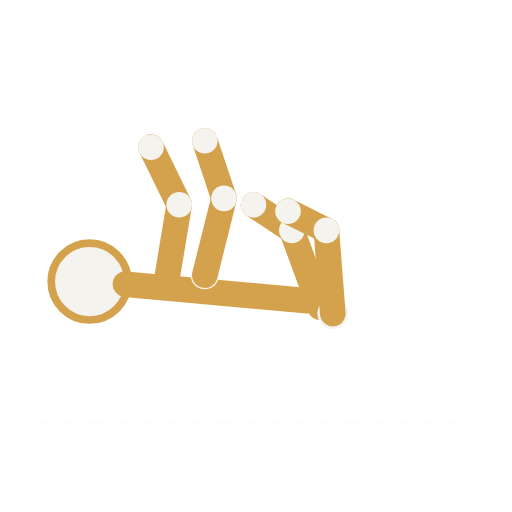
t = 0.00 s
t = 0.30 s: frame unchanged from t = 0.00 s, image omitted
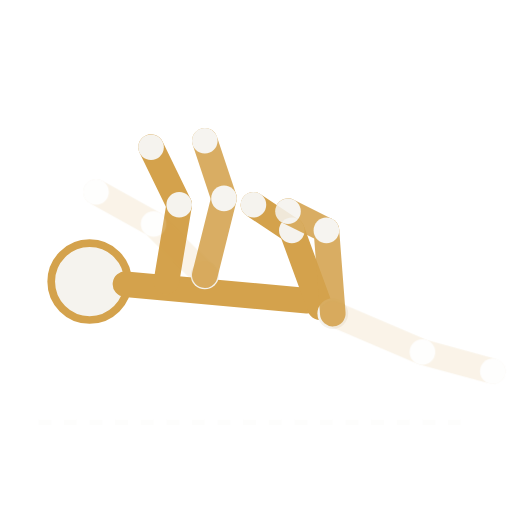
t = 0.70 s
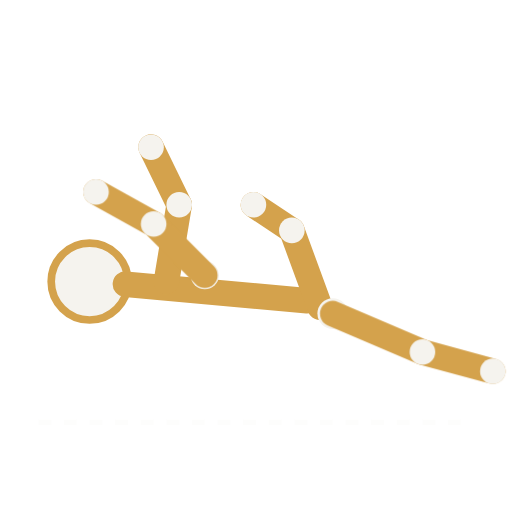
t = 1.00 s
t = 1.30 s: frame unchanged from t = 1.00 s, image omitted
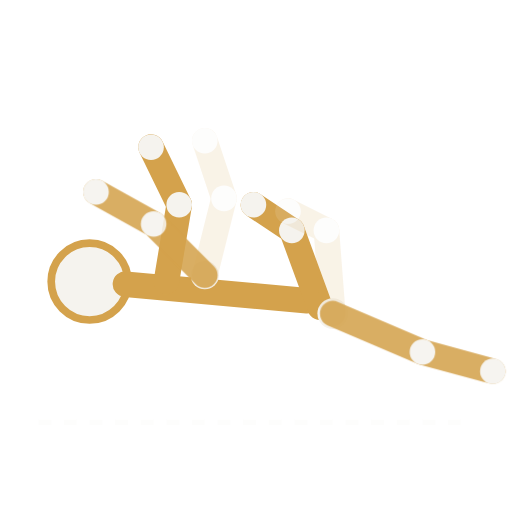
t = 1.70 s

The animated SVG that drew these frames (rendered in a browser with its animation timeline set to each time). Animation: 2 CSS @keyframes rules; one cycle of 2.00 s, repeats indefinitely.

<svg viewBox="0 0 400 400" xmlns="http://www.w3.org/2000/svg" role="img" aria-label="Animation dead bug">
  <style>
    .trait { stroke: #d4a24c; stroke-width: 20; stroke-linecap: round; fill: none; }
    .articulation { fill: #f5f3ee; }
    .tete { fill: #f5f3ee; stroke: #d4a24c; stroke-width: 6; }
    .sol { stroke: rgba(245,243,238,0.18); stroke-width: 4; stroke-dasharray: 10 10; }

    .pose-repli { animation: fondu-repli 2s ease-in-out infinite; }
    .pose-extension { animation: fondu-extension 2s ease-in-out infinite; }

    @keyframes fondu-repli {
      0%, 30%   { opacity: 1; }
      50%, 80%  { opacity: 0; }
      100%      { opacity: 1; }
    }
    @keyframes fondu-extension {
      0%, 30%   { opacity: 0; }
      50%, 80%  { opacity: 1; }
      100%      { opacity: 0; }
    }
  </style>

  <line class="sol" x1="30" y1="330" x2="370" y2="330" />

  <!-- Tête, torse, et côté fixe (bras + jambe repliés en permanence) -->
  <circle class="tete" cx="70" cy="220" r="30" />
  <line class="trait" x1="98" y1="222" x2="240" y2="235" />

  <line class="trait" x1="130" y1="220" x2="140" y2="160" />
  <line class="trait" x1="140" y1="160" x2="118" y2="115" />
  <circle class="articulation" cx="140" cy="160" r="10" />
  <circle class="articulation" cx="118" cy="115" r="10" />

  <line class="trait" x1="250" y1="240" x2="228" y2="180" />
  <line class="trait" x1="228" y1="180" x2="198" y2="160" />
  <circle class="articulation" cx="228" cy="180" r="10" />
  <circle class="articulation" cx="198" cy="160" r="10" />

  <!-- Points d'ancrage épaule/hanche du côté animé : identiques dans les deux poses -->
  <circle class="articulation" cx="160" cy="215" r="11" />
  <circle class="articulation" cx="260" cy="245" r="12" />

  <!-- Pose repliée (position de départ, "table") -->
  <g class="pose-repli">
    <line class="trait" x1="160" y1="215" x2="175" y2="155" />
    <line class="trait" x1="175" y1="155" x2="160" y2="110" />
    <circle class="articulation" cx="175" cy="155" r="10" />
    <circle class="articulation" cx="160" cy="110" r="10" />

    <line class="trait" x1="260" y1="245" x2="255" y2="180" />
    <line class="trait" x1="255" y1="180" x2="225" y2="165" />
    <circle class="articulation" cx="255" cy="180" r="10" />
    <circle class="articulation" cx="225" cy="165" r="10" />
  </g>

  <!-- Pose étendue (bras et jambe opposés tendus, proches du sol) -->
  <g class="pose-extension">
    <line class="trait" x1="160" y1="215" x2="120" y2="175" />
    <line class="trait" x1="120" y1="175" x2="75" y2="150" />
    <circle class="articulation" cx="120" cy="175" r="10" />
    <circle class="articulation" cx="75" cy="150" r="10" />

    <line class="trait" x1="260" y1="245" x2="330" y2="275" />
    <line class="trait" x1="330" y1="275" x2="385" y2="290" />
    <circle class="articulation" cx="330" cy="275" r="10" />
    <circle class="articulation" cx="385" cy="290" r="10" />
  </g>
</svg>
